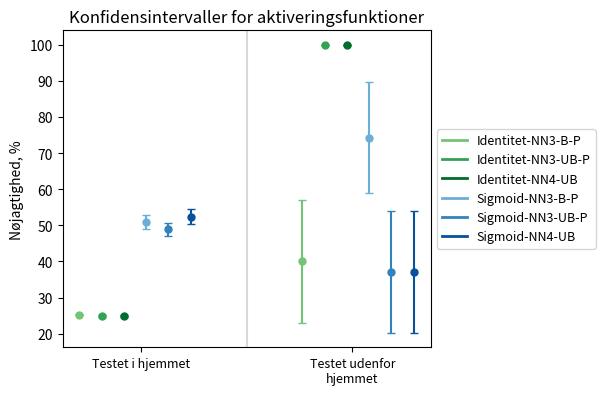

Write the Python code that produced this figure.
import numpy as np
import matplotlib.pyplot as plt
from matplotlib.lines import Line2D


def plot_confidence_intervals(data_sets, labels, title):
    fig, ax = plt.subplots()
    x = np.arange(len(data_sets[0]))
    width = 0.10

    z_score = {2: 4.303, 3: 3.182, 4: 2.776, 5: 2.571, 6: 2.447, 7: 2.365, 8: 2.306, 9: 2.262, 10: 2.228, 11: 2.201, 12: 2.179, 13: 2.160, 14: 2.145, 15: 2.131, 16: 2.120, 17: 2.567, 34: 2.042, 47: 2.014, 48: 2.014, 49: 2.014, 50: 2.009}
    
    group1 = ['#74c476', '#31a354', '#006d2c']
    group2 = ['#6baed6', '#3182bd', '#08519c']
    colors = group1 + group2

    for j, data_set in enumerate(data_sets):
        for i, data in enumerate(data_set):
            mean = np.mean(data)
            std = np.sqrt(np.sum((data-mean)**2)/(len(data)-1))
            margin_of_error = z_score[len(data)-1] * (std / np.sqrt(len(data)))

            # Plot data points
            ax.plot(x[i]+j*width, mean*100, marker='o', markersize = 5, color=colors[j], label=labels[j] if i == 0 else "")

            # Plot error bars
            ax.errorbar(x[i]+j*width, mean*100, yerr=margin_of_error*100, fmt='none', ecolor=colors[j], capsize=3)


    ax.set_xticks([0.275, 1.225])
    ax.set_xticklabels(['Testet i hjemmet', 'Testet udenfor\nhjemmet'], fontsize=9)
    
    # Add tick at the center of the x-axis
    ax.axvline(x=0.75, color='#d9d9d9', linewidth=1.5)
    
    fig.subplots_adjust(bottom=0.22)
    fig.subplots_adjust(right=0.7)
    ax.set_ylabel('Nøjagtighed, %', fontsize=10)
    ax.set_title(title, fontsize=12)

    # Add legend
    handles = [Line2D([0], [0], color=color, linewidth=2) for color in colors]
    ax.legend(handles=handles, labels=labels, loc='center left', bbox_to_anchor=(1, 0.5), fontsize=9)

    # Show plot
    plt.show()


""" Identity-NN3-B-P """
IdataNN3BP = [[0.2605192479856759, 0.2524512676276417, 0.25509300265721874, 0.2515712819510288, 0.2446524064171123, 0.2522256841291694, 0.26336898395721925, 0.24546506233520662, 0.2507082152974504, 0.24703054464442753, 0.25715819613457414, 0.2507082152974504, 0.24703054464442753, 0.25715819613457414, 0.24546506233520662, 0.24703054464442753, 0.25715819613457414, 0.24546506233520662, 0.2507082152974504, 0.260427807486631, 0.25039596387264257, 0.2513368983957219, 0.260427807486631, 0.25039596387264257, 0.2513368983957219, 0.260427807486631, 0.260427807486631, 0.2513368983957219, 0.260427807486631, 0.25039596387264257, 0.2513368983957219, 0.24076534987754095, 0.2572192513368984, 0.260427807486631, 0.2513368983957219, 0.2411764705882353, 0.24076534987754095, 0.25017895490336434, 0.25084806808817167, 0.2586756373937677, 0.2675265286978953, 0.25715819613457414, 0.24546506233520662, 0.2507082152974504, 0.24703054464442753, 0.25017895490336434, 0.25084806808817167, 0.2586756373937677, 0.2675265286978953],[1.0, 0.0, 0.0, 1.0, 1.0, 0.0, 0.0, 1.0, 0.0, 0.0, 1.0, 1.0, 0.0, 0.0, 1.0, 0.0, 0.0, 1.0, 1.0, 0.0, 0.0, 1.0, 0.0, 0.0, 1.0, 1.0, 0.0, 0.0, 1.0, 0.0, 0.0, 1.0, 0.0, 0.0, 0.0]]

""" Identity-NN3-UB-P """
IdataNN3UBP = [[0.2470982142857143, 0.2585250850121551, 0.26173604960141716, 0.23403548213674796, 0.2713903743315508, 0.2511042104654079, 0.2560160427807487, 0.24492676175991013, 0.24061614730878186, 0.23138887260362315, 0.25017895490336434, 0.2586756373937677, 0.2675265286978953, 0.25017895490336434, 0.25084806808817167, 0.2675265286978953, 0.24266284896206156, 0.24492676175991013, 0.24061614730878186, 0.24973262032085564, 0.2514660320943205, 0.2481283422459893, 0.2411764705882353, 0.24076534987754095, 0.2572192513368984, 0.2411764705882353, 0.2411764705882353, 0.2572192513368984, 0.24973262032085564, 0.2514660320943205, 0.2481283422459893, 0.25039596387264257, 0.2513368983957219, 0.24973262032085564, 0.2481283422459893, 0.260427807486631, 0.25039596387264257, 0.25715819613457414, 0.24546506233520662, 0.2507082152974504, 0.24703054464442753, 0.24266284896206156, 0.24492676175991013, 0.24061614730878186, 0.23138887260362315, 0.25715819613457414, 0.24546506233520662, 0.2507082152974504, 0.24703054464442753],[1.0, 1.0, 1.0, 1.0, 1.0, 1.0, 1.0, 1.0, 1.0, 1.0, 1.0, 1.0, 1.0, 1.0, 1.0, 1.0, 1.0, 1.0, 1.0, 1.0, 1.0, 1.0, 1.0, 1.0, 1.0, 1.0, 1.0, 1.0, 1.0, 1.0, 1.0, 1.0, 1.0, 1.0, 1.0]]

""" Identity-NN4-UB """
IdataNN4UB = [[0.2587131367292225, 0.26411290322580644, 0.26542800265428, 0.25691166554281863, 0.2540106951871658, 0.2581939799331104, 0.250501002004008, 0.2588805166846071, 0.2505307855626327, 0.2540453074433657, 0.2497320471596999, 0.25849256900212314, 0.267529665587918, 0.2497320471596999, 0.25080731969860065, 0.267529665587918, 0.25133976420150056, 0.2588805166846071, 0.2505307855626327, 0.24866310160427807, 0.25735687533440343, 0.24412393162393162, 0.2411764705882353, 0.24077046548956663, 0.2569444444444444, 0.2411764705882353, 0.2411764705882353, 0.2569444444444444, 0.24866310160427807, 0.25735687533440343, 0.24412393162393162, 0.25147137506688066, 0.24786324786324787, 0.2497326203208556, 0.24786324786324787, 0.2497326203208556, 0.25147137506688066, 0.2422293676312969, 0.2448869752421959, 0.24044585987261147, 0.2313915857605178, 0.2422293676312969, 0.2448869752421959, 0.24044585987261147, 0.2313915857605178, 0.2422293676312969, 0.2448869752421959, 0.24044585987261147, 0.2313915857605178],[1.0, 1.0, 1.0, 1.0, 1.0, 1.0, 1.0, 1.0, 1.0, 1.0, 1.0, 1.0, 1.0, 1.0, 1.0, 1.0, 1.0, 1.0, 1.0, 1.0, 1.0, 1.0, 1.0, 1.0, 1.0, 1.0, 1.0, 1.0, 1.0, 1.0, 1.0, 1.0, 1.0, 1.0, 1.0]]

""" Sigmoid-NN3-B-P """
SdataNN3BP = [[0.5939435702928, 0.6220570520606509, 0.5400988950110798, 0.6263976455473157, 0.556951871657754, 0.6167068904334321, 0.6181326718075334, 0.4731601257683388, 0.39461996446919867, 0.3683883947503606, 0.5152489419148251, 0.49765778796754206, 0.504309853050475, 0.4444705605829122, 0.47154285963016995, 0.4956795667131823, 0.522369362920544, 0.5512113447740529, 0.5369652374321794, 0.3946524064171123, 0.3905749892569124, 0.3759077452345569, 0.4732620320855615, 0.5109590777069974, 0.5539147427421337, 0.5197860962566845, 0.5197860962566845, 0.5101112814332018, 0.5529411764705882, 0.5901433751832806, 0.6132870733334114, 0.5318243478962317, 0.4999836178752384, 0.5229946524064172, 0.527585157794966, 0.5272727272727272, 0.5280804342872163, 0.514769312248452, 0.4392475272978417, 0.41799407019734003, 0.5032306938382073, 0.4327575996691051, 0.5027024805049222, 0.45644926057521484, 0.5204918888796364, 0.4938582982418921, 0.5646664947441862, 0.49768329572189945, 0.4994561136153079],[1.0, 1.0, 1.0, 1.0, 1.0, 0.0, 1.0, 1.0, 1.0, 1.0, 1.0, 1.0, 0.0, 0.0, 1.0, 1.0, 1.0, 1.0, 1.0, 0.0, 0.0, 1.0, 1.0, 1.0, 1.0, 1.0, 0.0, 0.0, 1.0, 1.0, 1.0, 1.0, 1.0, 0.0, 0.0]]

""" Sigmoid-NN3-UB-P """
SdataNN3UBP = [[0.5464506664783259, 0.5415716714424672, 0.5385061687728334, 0.5091327225958971, 0.6491978609625668, 0.5560971984564478, 0.6114013737581765, 0.4704655829332115, 0.401522062707063, 0.5172550336096766, 0.42995613506249303, 0.4302107840783599, 0.4212469069923786, 0.4227594006651476, 0.4935956190118232, 0.4724870164940906, 0.4760452263684136, 0.4241355917271567, 0.3972067508522591, 0.47754010695187166, 0.5077492705920208, 0.44165506266162724, 0.41229946524064176, 0.4446144062406782, 0.47373126294480394, 0.5010695187165776, 0.5010695187165776, 0.5021062731836319, 0.40267379679144377, 0.42267774266290853, 0.46137329011572803, 0.5532293344525345, 0.6149720918803169, 0.4941176470588235, 0.49055336477141087, 0.5791443850267379, 0.577304235067831, 0.5187895017193407, 0.4402626537291724, 0.5302311902818457, 0.537212471185971, 0.44103951049538076, 0.4666525550728289, 0.4173263672156335, 0.35328656370976447, 0.4922782294682636, 0.5528242198608457, 0.508836186200605, 0.5431455192014486],[0.0, 1.0, 1.0, 1.0, 1.0, 1.0, 0.0, 0.0, 0.0, 0.0, 1.0, 1.0, 1.0, 0.0, 0.0, 0.0, 0.0, 0.0, 1.0, 0.0, 0.0, 0.0, 0.0, 0.0, 0.0, 1.0, 0.0, 0.0, 0.0, 0.0, 0.0, 1.0, 1.0, 1.0, 0.0]]

""" Sigmoid-NN4-UB """
SdataNN4UB = [[0.6689008042895442, 0.7267833109017496, 0.544127405441274, 0.5084288604180714, 0.642379679144385, 0.6709030100334448, 0.6392785571142284, 0.5446716899892358, 0.5015923566878981, 0.49460625674217906, 0.5310825294748124, 0.5159235668789809, 0.580906148867314, 0.47266881028938906, 0.5597416576964478, 0.49730312837108953, 0.40514469453376206, 0.46932185145317545, 0.3970276008492569, 0.5224598930481283, 0.4943820224719101, 0.42467948717948717, 0.5181818181818182, 0.48796147672552165, 0.5283119658119658, 0.5684491978609626, 0.5684491978609626, 0.47863247863247865, 0.4737967914438503, 0.4483681112894596, 0.43856837606837606, 0.5591225254146602, 0.5416666666666666, 0.4475935828877005, 0.6041666666666666, 0.49411764705882355, 0.4751203852327448, 0.5680600214362272, 0.6076426264800862, 0.6125265392781316, 0.5943905070118662, 0.3912111468381565, 0.5182992465016146, 0.40498938428874737, 0.5080906148867314, 0.48767416934619506, 0.5430570505920345, 0.4888535031847134, 0.5048543689320388],[0.0, 1.0, 1.0, 1.0, 1.0, 1.0, 0.0, 0.0, 0.0, 0.0, 1.0, 1.0, 1.0, 0.0, 0.0, 0.0, 0.0, 0.0, 1.0, 0.0, 0.0, 0.0, 0.0, 0.0, 0.0, 1.0, 0.0, 0.0, 0.0, 0.0, 0.0, 1.0, 1.0, 1.0, 0.0]]

data_sets = [IdataNN3BP, IdataNN3UBP, IdataNN4UB, SdataNN3BP, SdataNN3UBP, SdataNN4UB]
labels = ['Identitet-NN3-B-P', 'Identitet-NN3-UB-P', 'Identitet-NN4-UB', 'Sigmoid-NN3-B-P', 'Sigmoid-NN3-UB-P', 'Sigmoid-NN4-UB']
 
plot_confidence_intervals(data_sets, labels, 'Konfidensintervaller for aktiveringsfunktioner')
